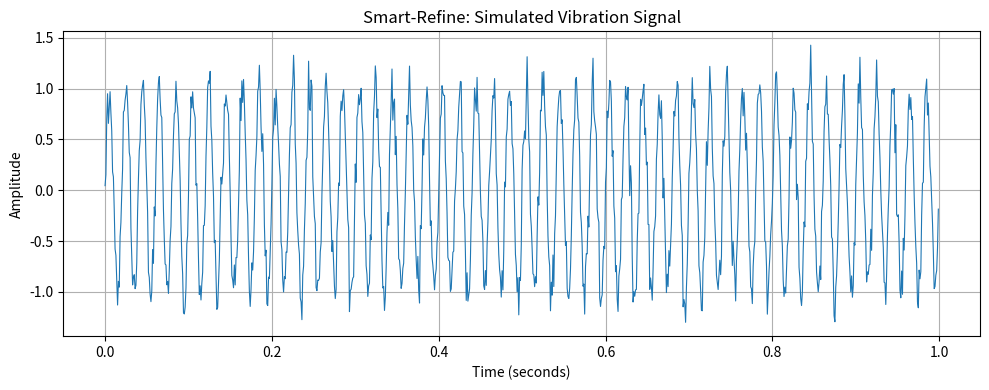

This figure's Python source:

import numpy as np
import matplotlib.pyplot as plt

# 1. Simulate 1 second of vibration measurements
sampling_rate = 1000  # Samples per second
duration = 1.0

time = np.arange(0, duration, 1 / sampling_rate)

# 2. Create a vibration-like signal
frequency = 50  # Hz
signal = np.sin(2 * np.pi * frequency * time)

# 3. Add a small amount of random noise
rng = np.random.default_rng(42)
noise = rng.normal(0, 0.15, size=len(time))
vibration = signal + noise

# 4. Calculate basic signal features
rms = np.sqrt(np.mean(vibration ** 2))
std_dev = np.std(vibration)
peak_to_peak = np.ptp(vibration)

print(f"Number of samples: {len(vibration)}")
print(f"RMS: {rms:.4f}")
print(f"Standard deviation: {std_dev:.4f}")
print(f"Peak-to-peak amplitude: {peak_to_peak:.4f}")

# 5. Plot the signal
plt.figure(figsize=(10, 4))
plt.plot(time, vibration, linewidth=0.8)
plt.title("Smart-Refine: Simulated Vibration Signal")
plt.xlabel("Time (seconds)")
plt.ylabel("Amplitude")
plt.grid(True)
plt.tight_layout()
plt.show()
